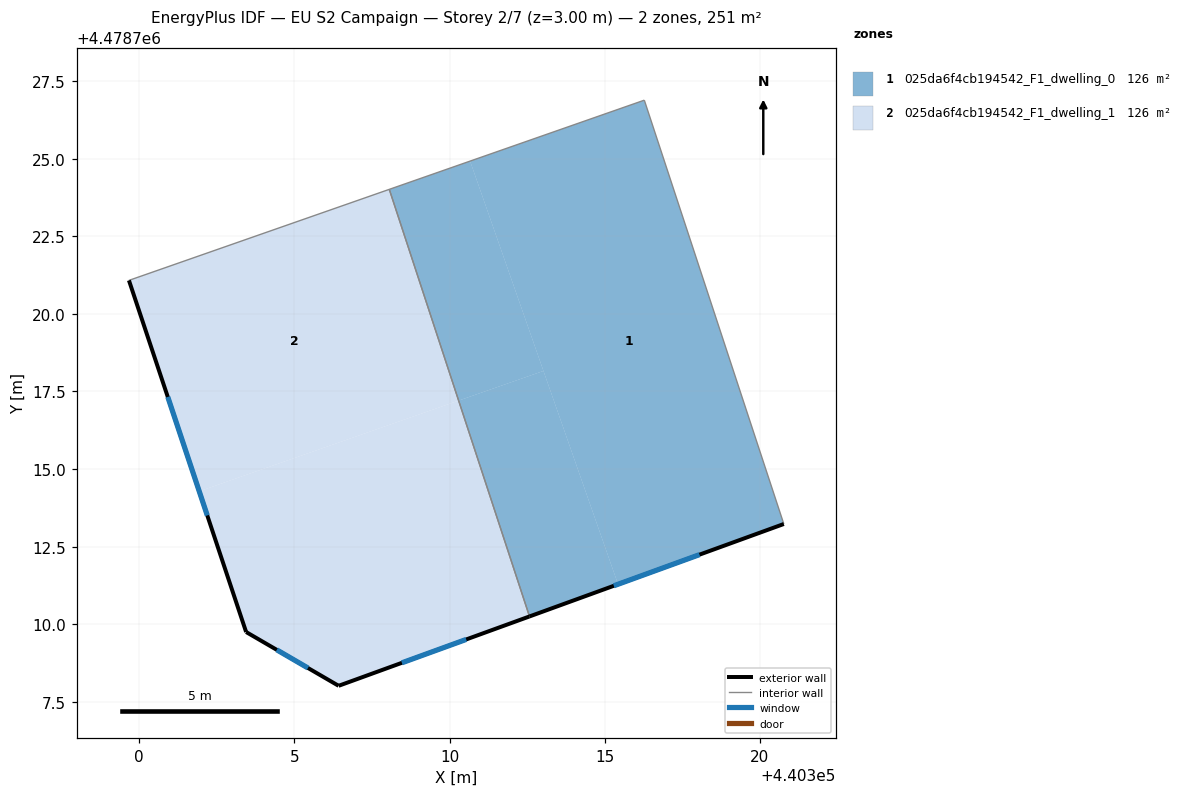
=== STOREY PLAN SPEC (per zone: floor XY polygon, exterior-wall plan segments, windows/doors) ===
zone 1: 025da6f4cb194542_F1_dwelling_0  (125.7 m²)
  floor: (440316.28, 4478726.88) (440320.77, 4478713.23) (440315.43, 4478711.29) (440310.66, 4478724.92)
  floor: (440310.66, 4478724.92) (440313.03, 4478718.16) (440310.29, 4478717.20) (440308.06, 4478724.01)
  floor: (440313.03, 4478718.16) (440315.43, 4478711.29) (440312.58, 4478710.25) (440310.29, 4478717.20)
  exterior wall: (440312.58, 4478710.25) – (440320.77, 4478713.23)  [8.7 m]
    window: (440315.29, 4478711.24) – (440318.05, 4478712.24)  [3.0 m²]
  interior walls: 3
zone 2: 025da6f4cb194542_F1_dwelling_1  (125.7 m²)
  floor: (440308.06, 4478724.01) (440310.29, 4478717.20) (440301.93, 4478714.28) (440299.67, 4478721.08)
  floor: (440310.29, 4478717.20) (440312.58, 4478710.25) (440306.42, 4478708.01) (440303.45, 4478709.75) (440301.93, 4478714.28)
  exterior wall: (440306.42, 4478708.01) – (440312.58, 4478710.25)  [6.5 m]
    window: (440308.46, 4478708.75) – (440310.54, 4478709.51)  [2.2 m²]
  exterior wall: (440303.45, 4478709.75) – (440306.42, 4478708.01)  [3.4 m]
    window: (440304.43, 4478709.17) – (440305.44, 4478708.59)  [1.2 m²]
  exterior wall: (440299.67, 4478721.08) – (440303.45, 4478709.75)  [11.9 m]
    window: (440300.92, 4478717.32) – (440302.19, 4478713.50)  [4.1 m²]
  interior walls: 2

=== DERIVED (storey summary) ===
Building: EU S2 Campaign
Storey: 2 of 7  (floor level z = 3.00 m)
Storey gross floor area: 251.4 m²
Zones on this storey: 2
  - 025da6f4cb194542_F1_dwelling_0: floor 125.7 m²; exterior wall 8.7 m (26.2 m²); 1 window(s) 3.0 m²; WWR 11.4%
  - 025da6f4cb194542_F1_dwelling_1: floor 125.7 m²; exterior wall 21.9 m (65.8 m²); 3 window(s) 7.5 m²; WWR 11.4%
Zone adjacency (shared interzone walls):
  - 025da6f4cb194542_F1_dwelling_0 ↔ 025da6f4cb194542_F1_dwelling_1